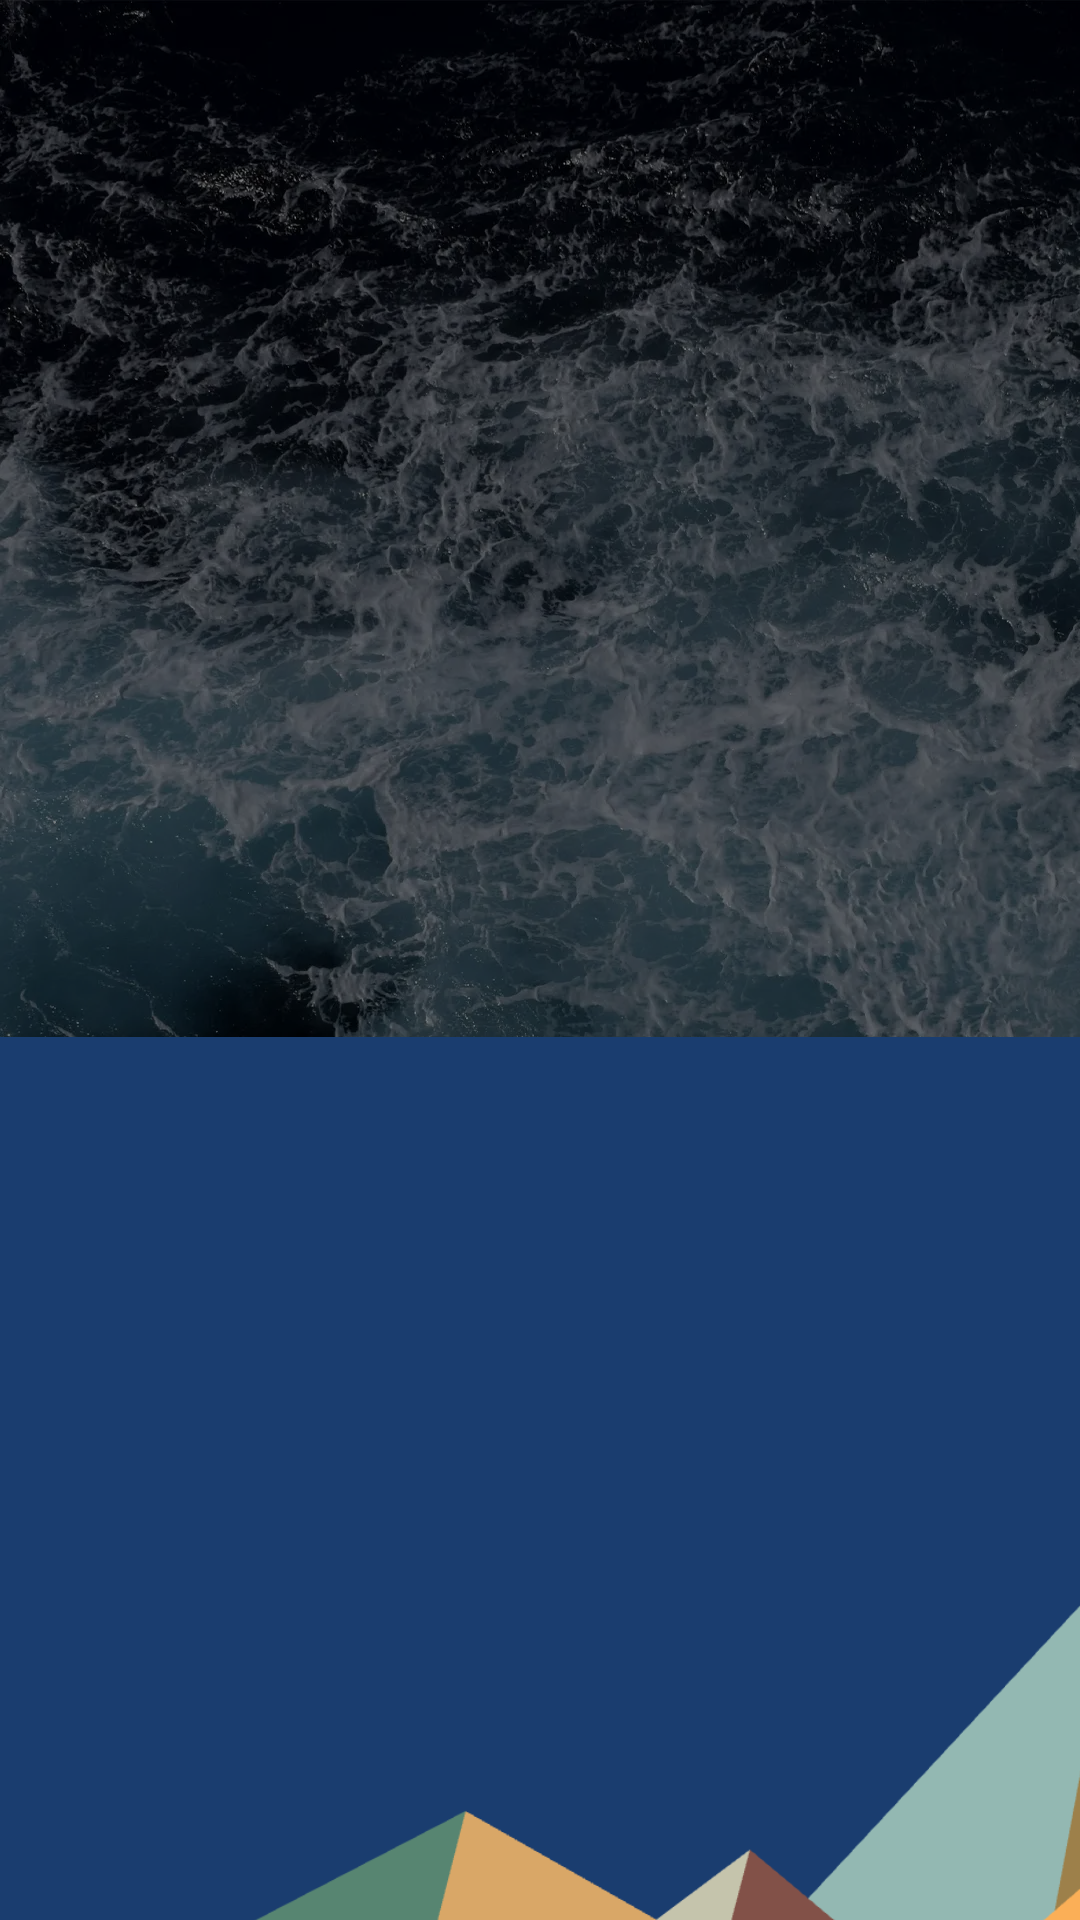

Here is an Android app screen rendered from its layout file. Give the layout XML and the strings, colors and styles it references.
<!-- AndroidManifest.xml: application theme Theme.Soroban -->
<!-- res/layout/theme_design_screen.xml -->
<?xml version="1.0" encoding="utf-8"?>
<androidx.constraintlayout.widget.ConstraintLayout xmlns:android="http://schemas.android.com/apk/res/android"
    xmlns:app="http://schemas.android.com/apk/res-auto"
    xmlns:tools="http://schemas.android.com/tools"
    android:layout_width="match_parent"
    android:layout_height="match_parent">

    <ImageView
        android:id="@+id/imageView2"
        android:layout_width="624dp"
        android:layout_height="1042dp"
        app:srcCompat="@drawable/ic_mountains"
        tools:layout_editor_absoluteX="0dp"
        tools:layout_editor_absoluteY="-16dp" />
</androidx.constraintlayout.widget.ConstraintLayout>
<!-- resources referenced by this layout -->
<resources>
  <!-- drawable ic_mountains: png bitmap (drawable, 48670 bytes) -->
  <style name="Theme.Soroban" parent="Base.Theme.Soroban" />
  <style name="Base.Theme.Soroban" parent="Theme.Material3.DayNight.NoActionBar">
          
          <item name="android:windowBackground">@drawable/background_drawable</item>
  
          
          <item name="colorPrimary">@color/colorPrimary</item>
          <item name="colorPrimaryDark">@color/colorPrimaryDark</item>
          <item name="colorAccent">@color/colorAccent</item>
  
          
          <item name="android:textColor">#FFFFFF</item>
          <item name="android:textColorPrimary">#FFFFFF</item>
          <item name="android:textColorSecondary">#CCCCCC</item>
      </style>
  <!-- drawable background_drawable (drawable) -->
  <?xml version="1.0" encoding="utf-8"?>
  <layer-list xmlns:android="http://schemas.android.com/apk/res/android">
      <item>
          <bitmap
          android:src = "@drawable/background"
          android:gravity="fill"
          android:tileMode="disabled" /> // Gravity is fill since this image is large
      </item>
      <item>
          <color android:color="#80000000"/>
      </item>
  </layer-list>
  <color name="colorPrimary">#044389</color>
  <color name="colorPrimaryDark">#03356d</color>
  <color name="colorAccent">#81a1c4</color>
  <!-- drawable background: webp bitmap (drawable-hdpi, 74724 bytes) -->
</resources>
